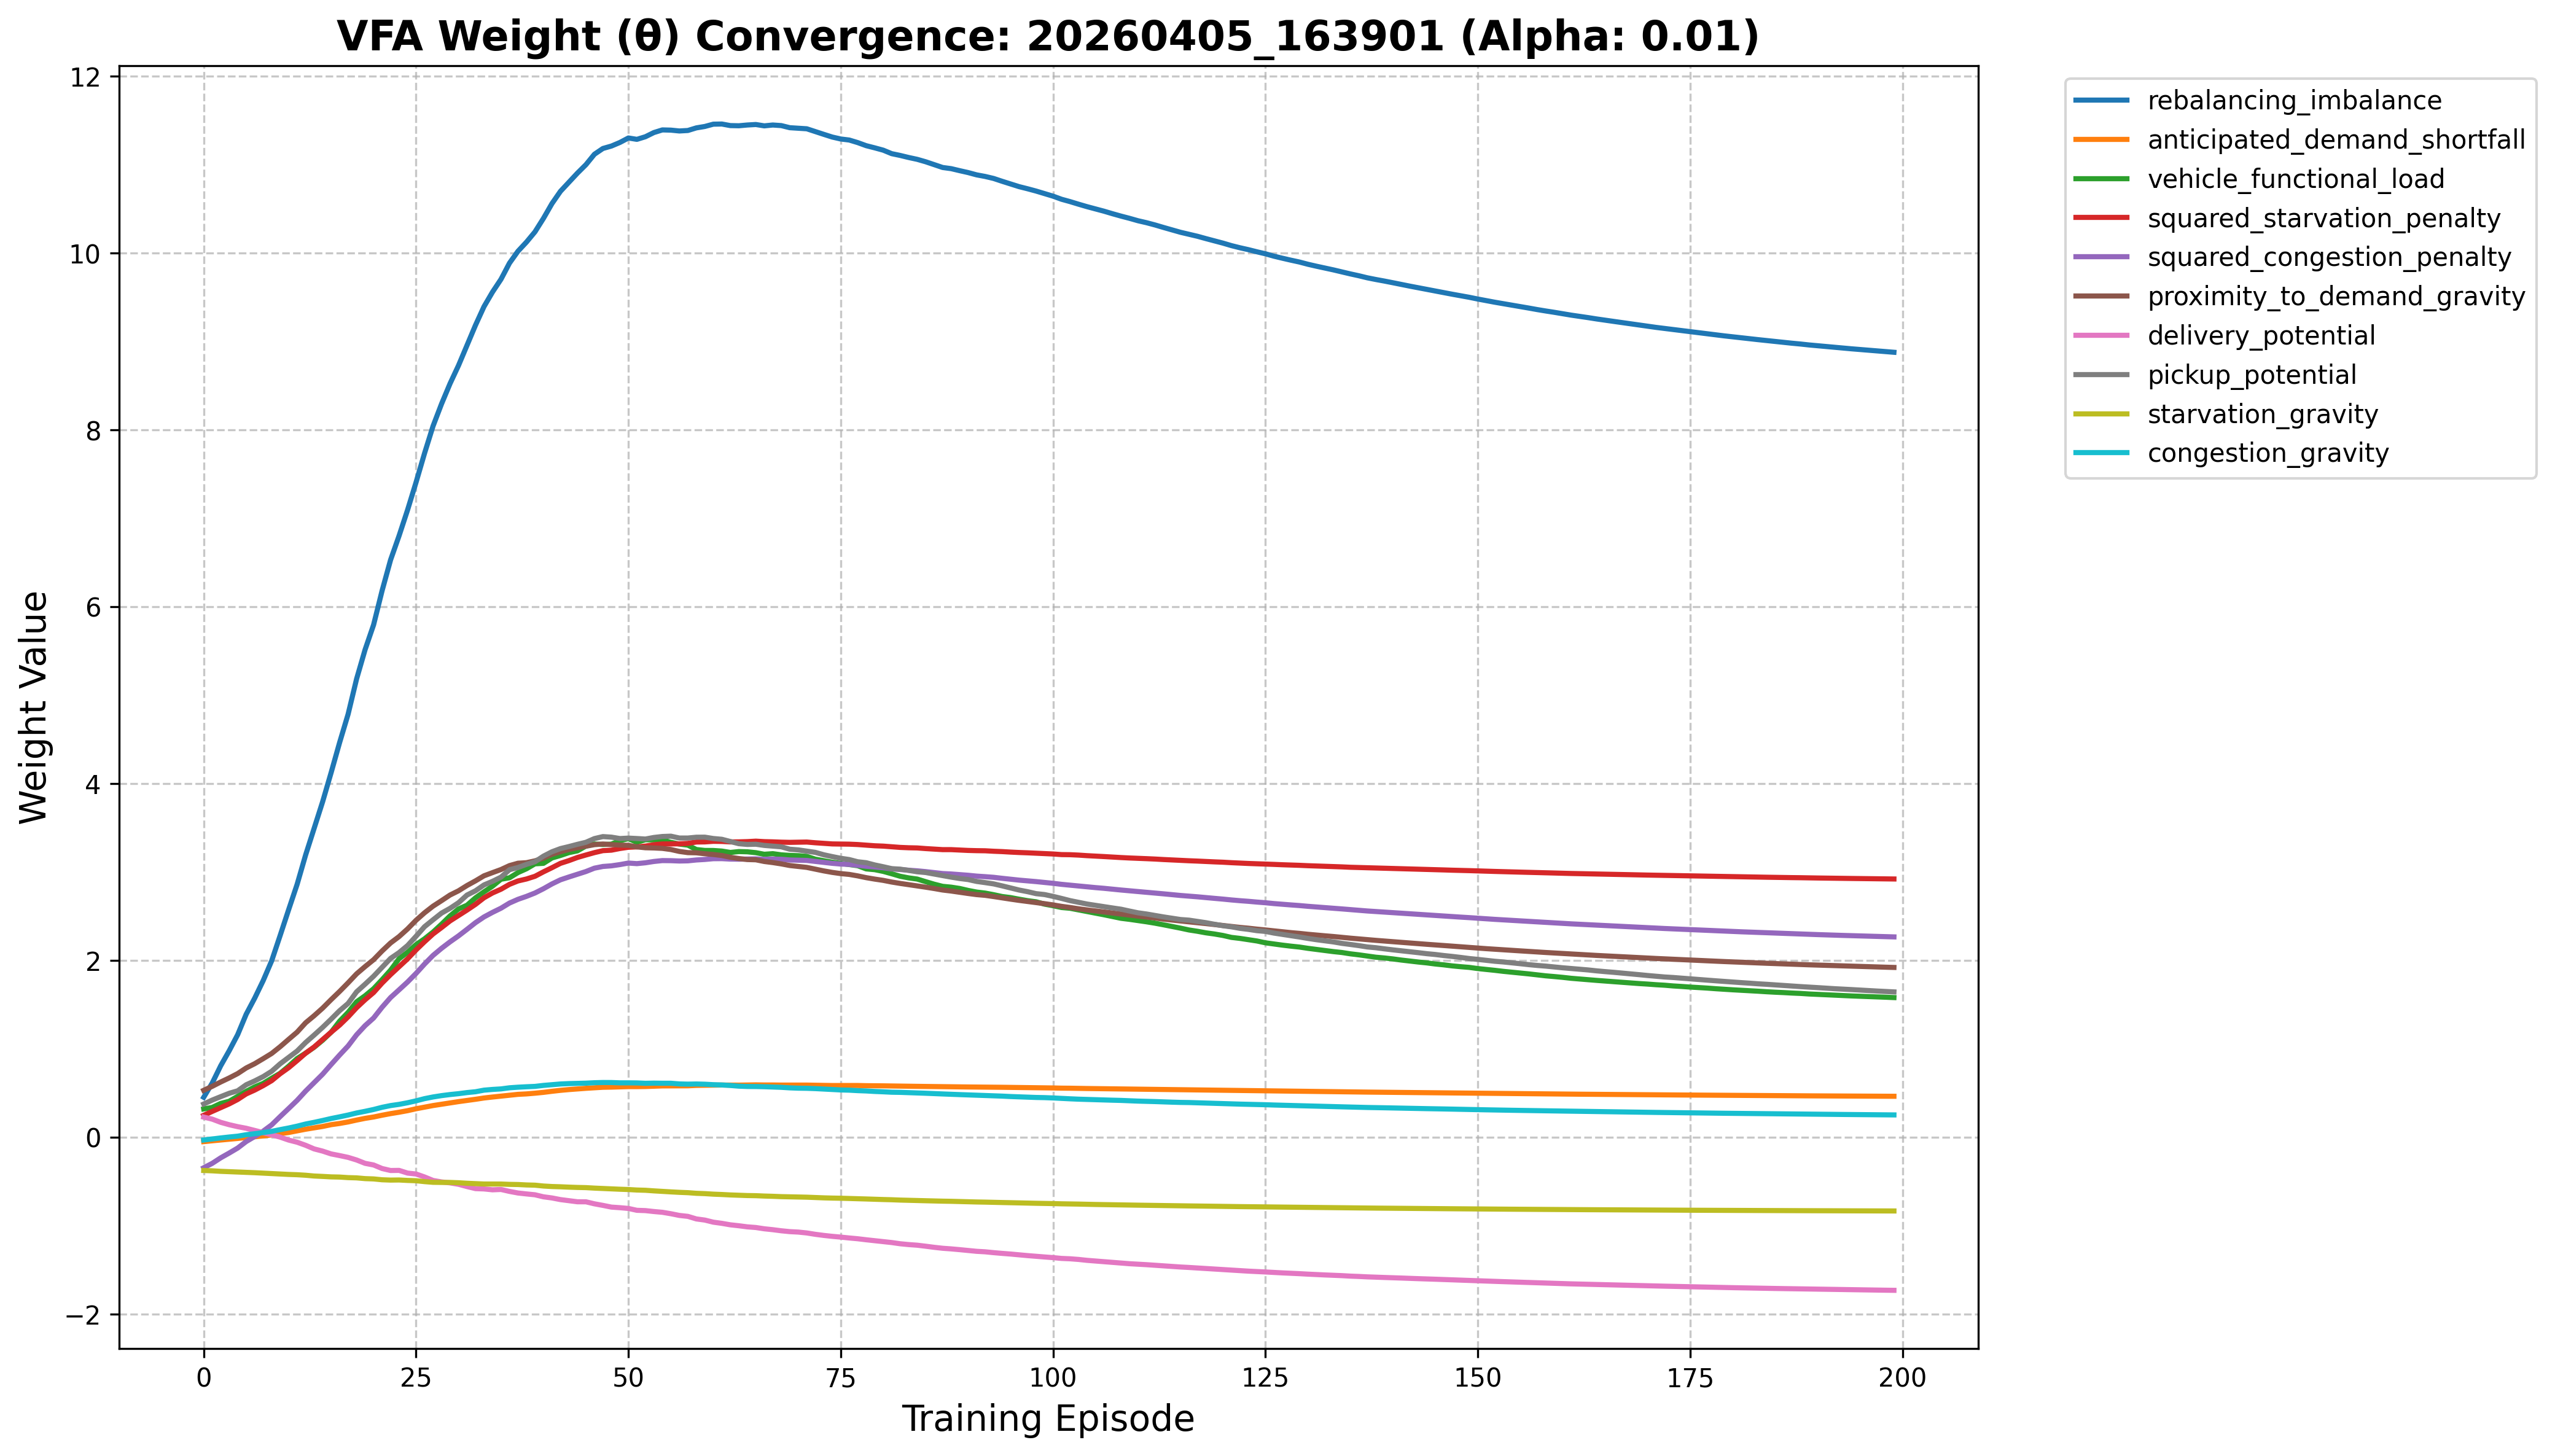

The file beside this chart, header and first rows:
episode, service_level, rebalancing_imbalance, anticipated_demand_shortfall, vehicle_functional_load, squared_starvation_penalty, squared_congestion_penalty, proximity_to_demand_gravity, delivery_potential, pickup_potential, starvation_gravity, congestion_gravity
0, 0.9088, 0.4503, -0.0513, 0.3185, 0.2466, -0.3467, 0.5292, 0.2265, 0.3743, -0.3775, -0.03274
1, 0.916, 0.6111, -0.0417, 0.3356, 0.2905, -0.297, 0.5742, 0.2033, 0.4187, -0.3814, -0.02076
2, 0.9237, 0.8067, -0.03303, 0.3808, 0.3332, -0.2346, 0.6232, 0.167, 0.4576, -0.3871, -0.009502
3, 0.9168, 0.9766, -0.02481, 0.4055, 0.3757, -0.1804, 0.669, 0.1402, 0.4957, -0.3909, 0.001155
4, 0.9182, 1.159, -0.01519, 0.4613, 0.4256, -0.1236, 0.7187, 0.1182, 0.524, -0.3948, 0.01064
5, 0.9111, 1.39, -0.00458, 0.5177, 0.4883, -0.05028, 0.7819, 0.09988, 0.5922, -0.3979, 0.02684
6, 0.9137, 1.571, 0.003724, 0.5675, 0.5317, 0.006421, 0.8302, 0.07556, 0.6354, -0.4026, 0.03837
7, 0.9285, 1.77, 0.01352, 0.6077, 0.582, 0.06728, 0.8872, 0.05042, 0.6843, -0.4076, 0.05138
8, 0.9121, 1.994, 0.02455, 0.666, 0.6385, 0.1385, 0.9461, 0.02672, 0.7447, -0.4122, 0.06491
9, 0.922, 2.281, 0.03913, 0.7217, 0.7169, 0.2321, 1.023, -0.0003085, 0.8293, -0.4179, 0.08468
10, 0.9258, 2.573, 0.05213, 0.802, 0.7853, 0.3235, 1.106, -0.03354, 0.9021, -0.4222, 0.103
11, 0.907, 2.86, 0.0704, 0.889, 0.8656, 0.416, 1.188, -0.05808, 0.974, -0.4256, 0.124
12, 0.9201, 3.192, 0.08912, 0.9498, 0.9493, 0.5205, 1.293, -0.09259, 1.07, -0.4314, 0.1481
13, 0.9135, 3.494, 0.1049, 1.016, 1.019, 0.6163, 1.373, -0.1335, 1.154, -0.4401, 0.1671
14, 0.9179, 3.794, 0.1205, 1.095, 1.104, 0.7115, 1.459, -0.1584, 1.241, -0.4446, 0.1879
15, 0.9028, 4.123, 0.1406, 1.186, 1.187, 0.8211, 1.555, -0.1901, 1.334, -0.4499, 0.2101
16, 0.9203, 4.463, 0.1543, 1.312, 1.267, 0.9283, 1.648, -0.209, 1.43, -0.452, 0.2293
17, 0.9262, 4.784, 0.1715, 1.411, 1.36, 1.031, 1.745, -0.2294, 1.512, -0.4583, 0.2496
18, 0.9136, 5.183, 0.1927, 1.531, 1.464, 1.157, 1.847, -0.2588, 1.643, -0.4611, 0.2729
19, 0.9146, 5.514, 0.2121, 1.599, 1.554, 1.261, 1.929, -0.2968, 1.73, -0.4695, 0.2917
20, 0.9124, 5.795, 0.2274, 1.679, 1.635, 1.347, 2.007, -0.3152, 1.819, -0.4731, 0.3124
21, 0.9187, 6.18, 0.2475, 1.781, 1.742, 1.469, 2.105, -0.3553, 1.92, -0.4826, 0.337
22, 0.9077, 6.529, 0.2657, 1.889, 1.838, 1.579, 2.196, -0.3777, 2.022, -0.4862, 0.3566
23, 0.9035, 6.802, 0.2814, 2.018, 1.927, 1.666, 2.268, -0.3765, 2.087, -0.4851, 0.3704
24, 0.918, 7.094, 0.299, 2.09, 2.016, 1.754, 2.355, -0.4069, 2.167, -0.4901, 0.3886
25, 0.914, 7.407, 0.3207, 2.177, 2.117, 1.852, 2.453, -0.4174, 2.272, -0.4934, 0.4102
26, 0.9041, 7.735, 0.3391, 2.243, 2.21, 1.958, 2.538, -0.4509, 2.38, -0.5036, 0.435
27, 0.9057, 8.043, 0.3569, 2.32, 2.298, 2.055, 2.612, -0.4903, 2.458, -0.5112, 0.4541
28, 0.9037, 8.294, 0.3719, 2.408, 2.37, 2.135, 2.674, -0.507, 2.534, -0.5126, 0.4692
29, 0.9178, 8.523, 0.3864, 2.502, 2.445, 2.209, 2.738, -0.5177, 2.588, -0.5127, 0.4814
30, 0.8852, 8.729, 0.4014, 2.581, 2.507, 2.276, 2.786, -0.5336, 2.651, -0.5163, 0.4912
31, 0.9024, 8.956, 0.4143, 2.623, 2.568, 2.35, 2.846, -0.5593, 2.738, -0.5222, 0.5037
32, 0.9038, 9.185, 0.4278, 2.707, 2.633, 2.426, 2.899, -0.5827, 2.786, -0.5265, 0.5132
33, 0.9105, 9.395, 0.4424, 2.774, 2.707, 2.49, 2.956, -0.5862, 2.853, -0.5305, 0.531
34, 0.8993, 9.559, 0.4534, 2.838, 2.762, 2.542, 2.992, -0.5962, 2.893, -0.5309, 0.5393
35, 0.9001, 9.704, 0.4633, 2.917, 2.804, 2.589, 3.027, -0.5924, 2.941, -0.5309, 0.5452
36, 0.9092, 9.886, 0.4735, 2.933, 2.859, 2.648, 3.071, -0.6143, 3.025, -0.5346, 0.5579
37, 0.891, 10.02, 0.4837, 2.992, 2.898, 2.69, 3.098, -0.6322, 3.05, -0.5363, 0.5645
38, 0.8854, 10.12, 0.4887, 3.035, 2.92, 2.723, 3.104, -0.6428, 3.085, -0.5412, 0.5695
39, 0.8961, 10.24, 0.4967, 3.091, 2.95, 2.761, 3.125, -0.6524, 3.115, -0.5438, 0.5737
40, 0.9126, 10.39, 0.506, 3.097, 3.001, 2.81, 3.157, -0.6754, 3.178, -0.5534, 0.5848
41, 0.9064, 10.56, 0.5182, 3.157, 3.047, 2.864, 3.198, -0.6883, 3.228, -0.559, 0.5931
42, 0.9008, 10.7, 0.529, 3.186, 3.097, 2.91, 3.228, -0.7069, 3.264, -0.5619, 0.6009
43, 0.9076, 10.8, 0.5377, 3.218, 3.128, 2.943, 3.254, -0.7191, 3.287, -0.566, 0.6053
44, 0.9088, 10.9, 0.545, 3.238, 3.163, 2.973, 3.274, -0.7316, 3.312, -0.5694, 0.6079
45, 0.8954, 11, 0.5519, 3.293, 3.191, 3.004, 3.291, -0.7319, 3.335, -0.5715, 0.6101
46, 0.8984, 11.12, 0.5575, 3.316, 3.218, 3.042, 3.308, -0.7547, 3.377, -0.577, 0.615
47, 0.8936, 11.18, 0.5638, 3.31, 3.24, 3.061, 3.315, -0.7724, 3.399, -0.5814, 0.6176
48, 0.88, 11.21, 0.5654, 3.314, 3.246, 3.069, 3.309, -0.7918, 3.393, -0.5863, 0.6172
49, 0.8821, 11.25, 0.5682, 3.353, 3.264, 3.083, 3.303, -0.7984, 3.377, -0.5897, 0.6138
50, 0.8963, 11.3, 0.5711, 3.376, 3.279, 3.1, 3.3, -0.807, 3.382, -0.593, 0.6138
51, 0.8769, 11.29, 0.571, 3.335, 3.283, 3.093, 3.283, -0.8281, 3.377, -0.5986, 0.6128
52, 0.8995, 11.32, 0.5724, 3.364, 3.292, 3.103, 3.273, -0.8314, 3.372, -0.6014, 0.6087
53, 0.8928, 11.36, 0.5761, 3.362, 3.307, 3.118, 3.271, -0.8419, 3.389, -0.6081, 0.6105
54, 0.8949, 11.39, 0.5791, 3.361, 3.316, 3.128, 3.266, -0.8505, 3.4, -0.6141, 0.6093
55, 0.8821, 11.39, 0.5796, 3.335, 3.316, 3.127, 3.253, -0.8666, 3.404, -0.6196, 0.6092
56, 0.8895, 11.38, 0.5797, 3.315, 3.318, 3.123, 3.231, -0.886, 3.383, -0.6248, 0.6016
57, 0.8887, 11.39, 0.5802, 3.303, 3.322, 3.125, 3.218, -0.8966, 3.383, -0.6286, 0.5991
58, 0.8941, 11.42, 0.5848, 3.253, 3.338, 3.135, 3.216, -0.9256, 3.392, -0.6358, 0.6008
59, 0.9, 11.43, 0.5862, 3.243, 3.339, 3.141, 3.205, -0.9386, 3.393, -0.6393, 0.5982
... 140 more rows
